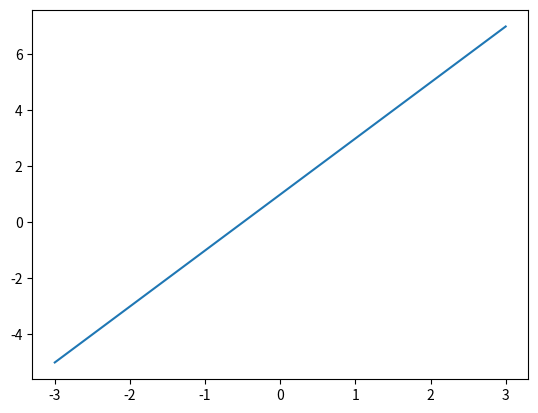
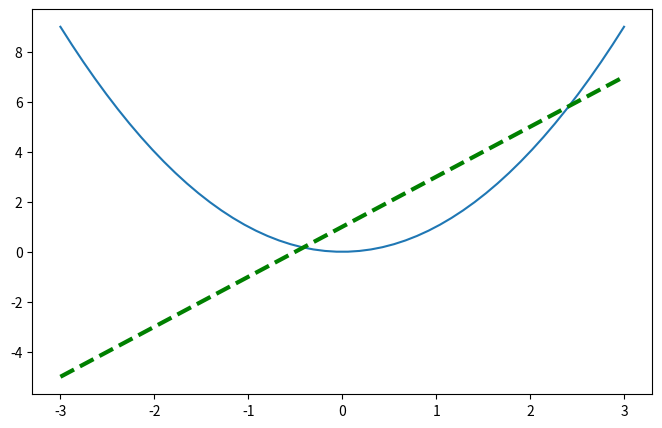

The matplotlib source for these figures, in order:
import matplotlib.pyplot as plt
import numpy as np

x = np.linspace(-3, 3, 50)
y1 = 2*x + 1
y2 = x**2

plt.figure()
plt.plot(x, y1)


plt.figure(num=30, figsize=(8, 5),)
plt.plot(x, y2)
# plot the second curve in this figure with certain parameters
plt.plot(x, y1, color='green', linewidth=3.0, linestyle='--')
plt.show()
